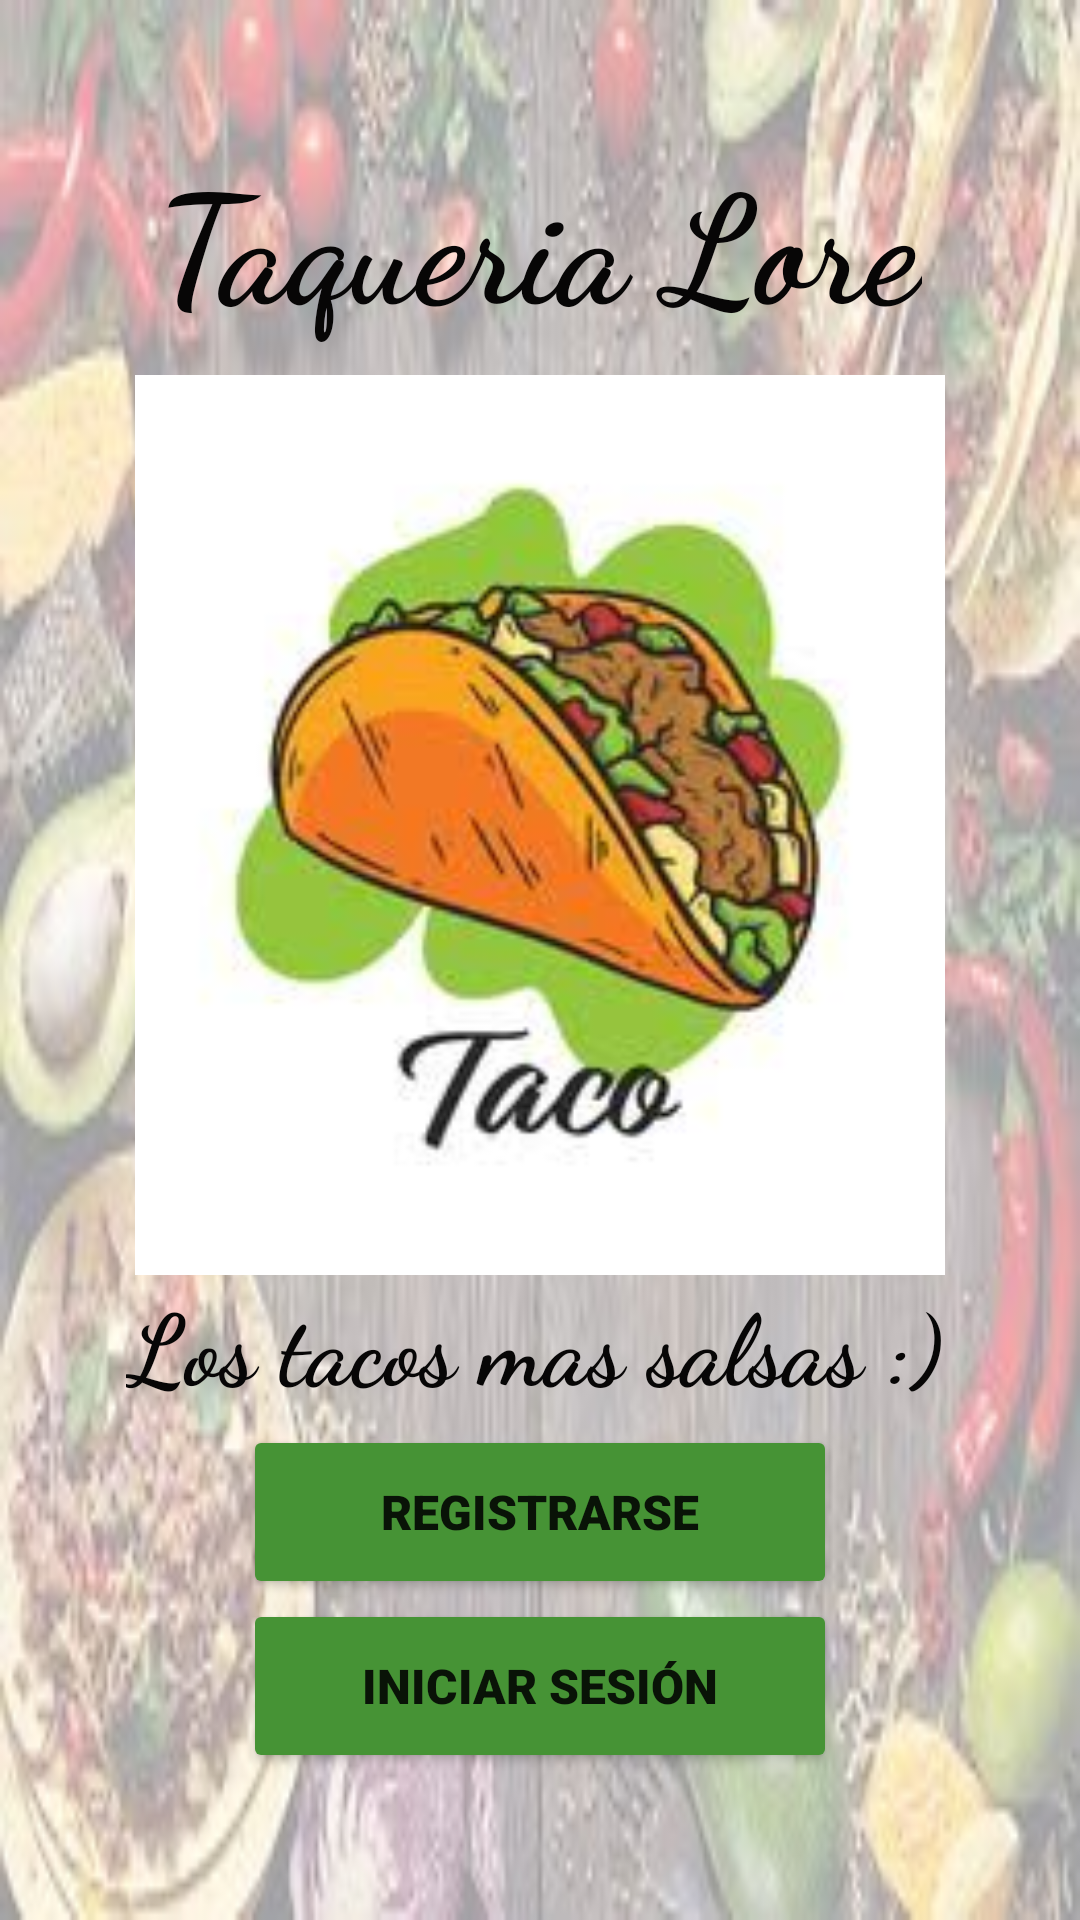

Reconstruct the res/layout file that produces this screen, plus the resources it refers to.
<!-- AndroidManifest.xml: application theme Theme.TaqueriaApp2 -->
<!-- res/layout/activity_main.xml -->
<?xml version="1.0" encoding="utf-8"?>
<androidx.constraintlayout.widget.ConstraintLayout xmlns:android="http://schemas.android.com/apk/res/android"
    xmlns:app="http://schemas.android.com/apk/res-auto"
    xmlns:tools="http://schemas.android.com/tools"
    android:layout_width="match_parent"
    android:layout_height="match_parent"
    android:background="@drawable/imagenb"
    android:foregroundTint="#2D7120"
    tools:context=".MainActivity">

    <ScrollView
        android:id="@+id/scrollView2"
        android:layout_width="350dp"
        android:layout_height="550dp"
        app:layout_constraintBottom_toBottomOf="parent"
        app:layout_constraintEnd_toEndOf="parent"
        app:layout_constraintHorizontal_bias="0.495"
        app:layout_constraintStart_toStartOf="parent"
        app:layout_constraintTop_toTopOf="parent"
        app:layout_constraintVertical_bias="0.5"
        tools:ignore="MissingConstraints">

        <LinearLayout
            android:layout_width="350dp"
            android:layout_height="550dp"
            android:orientation="vertical"
            tools:ignore="MissingConstraints">

            <TextView
                android:id="@+id/textViewTitle"
                android:layout_width="255dp"
                android:layout_height="80dp"
                android:layout_gravity="center_horizontal|bottom"
                android:drawingCacheQuality="high"
                android:fontFamily="cursive"
                android:foregroundTint="#050404"
                android:foregroundTintMode="multiply"
                android:layoutDirection="inherit"
                android:lineSpacingExtra="8sp"
                android:linksClickable="false"
                android:text="Taqueria Lore"
                android:textAlignment="inherit"
                android:textAppearance="@style/TextAppearance.AppCompat.Display3"
                android:textColor="#070606"
                android:textSize="25sp"
                android:textStyle="bold"
                app:autoSizeTextType="uniform"
                app:drawableTintMode="screen"
                app:layout_constraintBottom_toBottomOf="parent"
                app:layout_constraintEnd_toEndOf="@+id/imageView5"
                app:layout_constraintStart_toStartOf="@+id/imageView5"
                app:layout_constraintTop_toTopOf="parent"
                app:layout_constraintVertical_bias="0.159"
                tools:ignore="MissingConstraints" />

            <ImageView
                android:id="@+id/imageView5"
                android:layout_width="270dp"
                android:layout_height="300dp"
                android:layout_gravity="center_horizontal"
                android:background="@drawable/ic_laucher_backgroun_taco"
                app:layout_constraintBottom_toBottomOf="parent"
                app:layout_constraintEnd_toEndOf="parent"
                app:layout_constraintHorizontal_bias="0.494"
                app:layout_constraintStart_toStartOf="parent"
                app:layout_constraintTop_toTopOf="parent"
                app:layout_constraintVertical_bias="0.432"
                app:srcCompat="@drawable/ic_laucher_backgroun_taco"
                tools:ignore="MissingConstraints" />

            <TextView
                android:id="@+id/textViewFrase"
                android:layout_width="276dp"
                android:layout_height="50dp"
                android:layout_gravity="center_horizontal|bottom"
                android:drawingCacheQuality="high"
                android:fontFamily="cursive"
                android:foregroundTint="#050404"
                android:foregroundTintMode="multiply"
                android:layoutDirection="inherit"
                android:lineSpacingExtra="8sp"
                android:linksClickable="false"
                android:text="Los tacos mas salsas :)"
                android:textAlignment="inherit"
                android:textAppearance="@style/TextAppearance.AppCompat.Display3"
                android:textColor="#070606"
                android:textSize="25sp"
                android:textStyle="bold"
                app:autoSizeTextType="uniform"
                app:drawableTintMode="screen"
                app:layout_constraintBottom_toBottomOf="parent"
                app:layout_constraintEnd_toEndOf="@+id/imageView5"
                app:layout_constraintStart_toStartOf="@+id/imageView5"
                app:layout_constraintTop_toTopOf="parent"
                app:layout_constraintVertical_bias="0.159"
                tools:ignore="MissingConstraints" />

            <Button
                android:id="@+id/btnRe"
                android:layout_width="198dp"
                android:layout_height="58dp"
                android:layout_gravity="center_horizontal|bottom"
                android:backgroundTint="#469335"
                android:fontFamily="sans-serif-black"
                android:text="Registrarse"
                android:textAlignment="inherit"
                android:textSize="16sp"
                app:layout_constraintBottom_toBottomOf="parent"
                app:layout_constraintEnd_toEndOf="@+id/btnS"
                app:layout_constraintHorizontal_bias="0.0"
                app:layout_constraintStart_toStartOf="@+id/btnS"
                app:layout_constraintTop_toTopOf="parent"
                app:layout_constraintVertical_bias="0.847"
                tools:ignore="MissingConstraints"
                tools:layout_editor_absoluteX="52dp"
                tools:layout_editor_absoluteY="281dp" />

            <Button
                android:id="@+id/btnS"
                android:layout_width="198dp"
                android:layout_height="58dp"
                android:layout_gravity="center_horizontal"
                android:backgroundTint='#469335'
                android:fontFamily="sans-serif-black"
                android:text="Iniciar sesión"
                android:textAlignment="inherit"
                android:textSize="16sp"
                app:layout_constraintBottom_toBottomOf="parent"
                app:layout_constraintEnd_toEndOf="parent"
                app:layout_constraintHorizontal_bias="0.502"
                app:layout_constraintStart_toStartOf="parent"
                app:layout_constraintTop_toTopOf="parent"
                app:layout_constraintVertical_bias="0.735"
                tools:ignore="MissingConstraints" />

        </LinearLayout>
    </ScrollView>
</androidx.constraintlayout.widget.ConstraintLayout>
<!-- resources referenced by this layout -->
<resources>
  <!-- drawable ic_laucher_backgroun_taco: png bitmap (drawable, 6499 bytes) -->
  <!-- drawable imagenb: png bitmap (drawable, 18391 bytes) -->
  <style name="Theme.TaqueriaApp2" parent="Theme.MaterialComponents.DayNight.DarkActionBar">
          
          <item name="colorPrimary">@color/purple_500</item>
          <item name="colorPrimaryVariant">@color/purple_700</item>
          <item name="colorOnPrimary">@color/white</item>
          
          <item name="colorSecondary">@color/teal_200</item>
          <item name="colorSecondaryVariant">@color/teal_700</item>
          <item name="colorOnSecondary">@color/black</item>
          
          <item name="android:statusBarColor" tools:targetApi="l">?attr/colorPrimaryVariant</item>
          
      </style>
  <color name="purple_500">#FF6200EE</color>
  <color name="purple_700">#FF3700B3</color>
  <color name="white">#FFFFFFFF</color>
  <color name="teal_200">#FF03DAC5</color>
  <color name="teal_700">#FF018786</color>
  <color name="black">#FF000000</color>
</resources>
